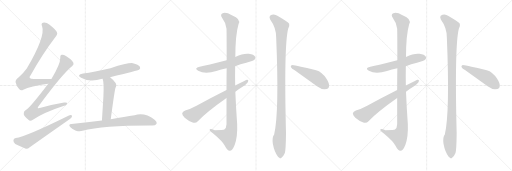
t = 0.00 s
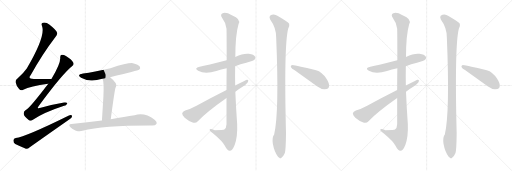
t = 2.79 s
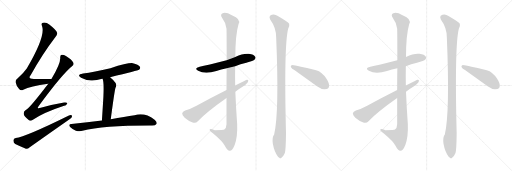
t = 5.57 s
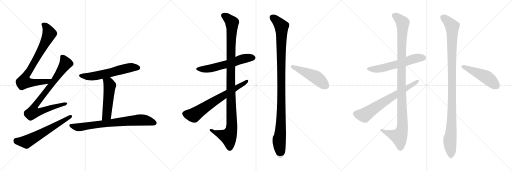
t = 8.36 s
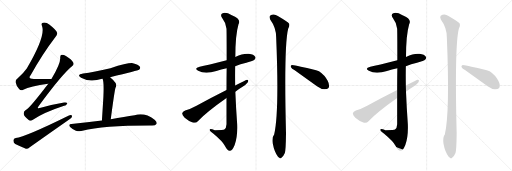
t = 11.14 s
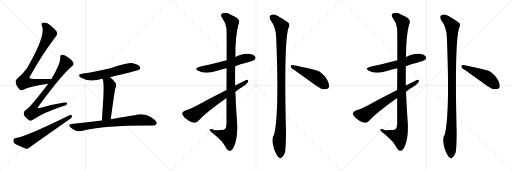
t = 13.93 s

The animated SVG that drew these frames (rendered in a browser with its animation timeline set to each time). Animation: 16 CSS @keyframes rules; one cycle of 13.93 s.

<svg version="1.1" viewBox="0 0 3072 1024" xmlns="http://www.w3.org/2000/svg">
  <g stroke="lightgray" stroke-dasharray="1,1" stroke-width="1" transform="scale(4, 4)">
    <line x1="0" y1="0" x2="256" y2="256"></line>
    <line x1="256" y1="0" x2="0" y2="256"></line>
    <line x1="128" y1="0" x2="128" y2="256"></line>
    <line x1="0" y1="128" x2="256" y2="128"></line>
    <line x1="256" y1="0" x2="512" y2="256"></line>
    <line x1="512" y1="0" x2="256" y2="256"></line>
    <line x1="384" y1="0" x2="384" y2="256"></line>
    <line x1="256" y1="128" x2="512" y2="128"></line>
    <line x1="512" y1="0" x2="768" y2="256"></line>
    <line x1="768" y1="0" x2="512" y2="256"></line>
    <line x1="640" y1="0" x2="640" y2="256"></line>
    <line x1="512" y1="128" x2="768" y2="128"></line>
  </g>
<g transform="scale(1, -1) translate(0, -850)">
   <style type="text/css">
    @keyframes keyframes0 {
      from {
       stroke: black;
       stroke-dashoffset: 809;
       stroke-width: 128;
       }
       72% {
       animation-timing-function: step-end;
       stroke: black;
       stroke-dashoffset: 0;
       stroke-width: 128;
       }
       to {
       stroke: black;
       stroke-width: 1024;
       }
       }
       #make-me-a-hanzi-animation-0 {
         animation: keyframes0 0.908366s both;
         animation-delay: 0.000000s;
         animation-timing-function: linear;
       }
    @keyframes keyframes1 {
      from {
       stroke: black;
       stroke-dashoffset: 855;
       stroke-width: 128;
       }
       74% {
       animation-timing-function: step-end;
       stroke: black;
       stroke-dashoffset: 0;
       stroke-width: 128;
       }
       to {
       stroke: black;
       stroke-width: 1024;
       }
       }
       #make-me-a-hanzi-animation-1 {
         animation: keyframes1 0.945801s both;
         animation-delay: 0.908366s;
         animation-timing-function: linear;
       }
    @keyframes keyframes2 {
      from {
       stroke: black;
       stroke-dashoffset: 628;
       stroke-width: 128;
       }
       67% {
       animation-timing-function: step-end;
       stroke: black;
       stroke-dashoffset: 0;
       stroke-width: 128;
       }
       to {
       stroke: black;
       stroke-width: 1024;
       }
       }
       #make-me-a-hanzi-animation-2 {
         animation: keyframes2 0.761068s both;
         animation-delay: 1.854167s;
         animation-timing-function: linear;
       }
    @keyframes keyframes3 {
      from {
       stroke: black;
       stroke-dashoffset: 603;
       stroke-width: 128;
       }
       66% {
       animation-timing-function: step-end;
       stroke: black;
       stroke-dashoffset: 0;
       stroke-width: 128;
       }
       to {
       stroke: black;
       stroke-width: 1024;
       }
       }
       #make-me-a-hanzi-animation-3 {
         animation: keyframes3 0.740723s both;
         animation-delay: 2.615235s;
         animation-timing-function: linear;
       }
    @keyframes keyframes4 {
      from {
       stroke: black;
       stroke-dashoffset: 522;
       stroke-width: 128;
       }
       63% {
       animation-timing-function: step-end;
       stroke: black;
       stroke-dashoffset: 0;
       stroke-width: 128;
       }
       to {
       stroke: black;
       stroke-width: 1024;
       }
       }
       #make-me-a-hanzi-animation-4 {
         animation: keyframes4 0.674805s both;
         animation-delay: 3.355958s;
         animation-timing-function: linear;
       }
    @keyframes keyframes5 {
      from {
       stroke: black;
       stroke-dashoffset: 763;
       stroke-width: 128;
       }
       71% {
       animation-timing-function: step-end;
       stroke: black;
       stroke-dashoffset: 0;
       stroke-width: 128;
       }
       to {
       stroke: black;
       stroke-width: 1024;
       }
       }
       #make-me-a-hanzi-animation-5 {
         animation: keyframes5 0.870931s both;
         animation-delay: 4.030763s;
         animation-timing-function: linear;
       }
    @keyframes keyframes6 {
      from {
       stroke: black;
       stroke-dashoffset: 596;
       stroke-width: 128;
       }
       66% {
       animation-timing-function: step-end;
       stroke: black;
       stroke-dashoffset: 0;
       stroke-width: 128;
       }
       to {
       stroke: black;
       stroke-width: 1024;
       }
       }
       #make-me-a-hanzi-animation-6 {
         animation: keyframes6 0.735026s both;
         animation-delay: 4.901694s;
         animation-timing-function: linear;
       }
    @keyframes keyframes7 {
      from {
       stroke: black;
       stroke-dashoffset: 1119;
       stroke-width: 128;
       }
       78% {
       animation-timing-function: step-end;
       stroke: black;
       stroke-dashoffset: 0;
       stroke-width: 128;
       }
       to {
       stroke: black;
       stroke-width: 1024;
       }
       }
       #make-me-a-hanzi-animation-7 {
         animation: keyframes7 1.160645s both;
         animation-delay: 5.636720s;
         animation-timing-function: linear;
       }
    @keyframes keyframes8 {
      from {
       stroke: black;
       stroke-dashoffset: 692;
       stroke-width: 128;
       }
       69% {
       animation-timing-function: step-end;
       stroke: black;
       stroke-dashoffset: 0;
       stroke-width: 128;
       }
       to {
       stroke: black;
       stroke-width: 1024;
       }
       }
       #make-me-a-hanzi-animation-8 {
         animation: keyframes8 0.813151s both;
         animation-delay: 6.797365s;
         animation-timing-function: linear;
       }
    @keyframes keyframes9 {
      from {
       stroke: black;
       stroke-dashoffset: 1108;
       stroke-width: 128;
       }
       78% {
       animation-timing-function: step-end;
       stroke: black;
       stroke-dashoffset: 0;
       stroke-width: 128;
       }
       to {
       stroke: black;
       stroke-width: 1024;
       }
       }
       #make-me-a-hanzi-animation-9 {
         animation: keyframes9 1.151693s both;
         animation-delay: 7.610516s;
         animation-timing-function: linear;
       }
    @keyframes keyframes10 {
      from {
       stroke: black;
       stroke-dashoffset: 493;
       stroke-width: 128;
       }
       62% {
       animation-timing-function: step-end;
       stroke: black;
       stroke-dashoffset: 0;
       stroke-width: 128;
       }
       to {
       stroke: black;
       stroke-width: 1024;
       }
       }
       #make-me-a-hanzi-animation-10 {
         animation: keyframes10 0.651204s both;
         animation-delay: 8.762209s;
         animation-timing-function: linear;
       }
    @keyframes keyframes11 {
      from {
       stroke: black;
       stroke-dashoffset: 596;
       stroke-width: 128;
       }
       66% {
       animation-timing-function: step-end;
       stroke: black;
       stroke-dashoffset: 0;
       stroke-width: 128;
       }
       to {
       stroke: black;
       stroke-width: 1024;
       }
       }
       #make-me-a-hanzi-animation-11 {
         animation: keyframes11 0.735026s both;
         animation-delay: 9.413413s;
         animation-timing-function: linear;
       }
    @keyframes keyframes12 {
      from {
       stroke: black;
       stroke-dashoffset: 1119;
       stroke-width: 128;
       }
       78% {
       animation-timing-function: step-end;
       stroke: black;
       stroke-dashoffset: 0;
       stroke-width: 128;
       }
       to {
       stroke: black;
       stroke-width: 1024;
       }
       }
       #make-me-a-hanzi-animation-12 {
         animation: keyframes12 1.160645s both;
         animation-delay: 10.148439s;
         animation-timing-function: linear;
       }
    @keyframes keyframes13 {
      from {
       stroke: black;
       stroke-dashoffset: 692;
       stroke-width: 128;
       }
       69% {
       animation-timing-function: step-end;
       stroke: black;
       stroke-dashoffset: 0;
       stroke-width: 128;
       }
       to {
       stroke: black;
       stroke-width: 1024;
       }
       }
       #make-me-a-hanzi-animation-13 {
         animation: keyframes13 0.813151s both;
         animation-delay: 11.309084s;
         animation-timing-function: linear;
       }
    @keyframes keyframes14 {
      from {
       stroke: black;
       stroke-dashoffset: 1108;
       stroke-width: 128;
       }
       78% {
       animation-timing-function: step-end;
       stroke: black;
       stroke-dashoffset: 0;
       stroke-width: 128;
       }
       to {
       stroke: black;
       stroke-width: 1024;
       }
       }
       #make-me-a-hanzi-animation-14 {
         animation: keyframes14 1.151693s both;
         animation-delay: 12.122235s;
         animation-timing-function: linear;
       }
    @keyframes keyframes15 {
      from {
       stroke: black;
       stroke-dashoffset: 493;
       stroke-width: 128;
       }
       62% {
       animation-timing-function: step-end;
       stroke: black;
       stroke-dashoffset: 0;
       stroke-width: 128;
       }
       to {
       stroke: black;
       stroke-width: 1024;
       }
       }
       #make-me-a-hanzi-animation-15 {
         animation: keyframes15 0.651204s both;
         animation-delay: 13.273928s;
         animation-timing-function: linear;
       }
</style>
<path d="M 308.5 377.0 Q 250.5 378.0 203.5 377.0 Q 163.5 377.0 184.5 401.0 Q 257.5 531.0 330.5 626.0 Q 346.5 645.0 342.5 654.0 Q 339.5 670.0 295.5 704.0 Q 277.5 719.0 257.5 715.0 Q 244.5 711.0 252.5 694.0 Q 274.5 634.0 160.5 440.0 Q 142.5 415.0 112.5 387.0 Q 91.5 371.0 93.5 357.0 Q 97.5 336.0 114.5 317.0 Q 126.5 304.0 139.5 313.0 Q 181.5 335.0 289.5 349.0 C 319.5 353.0 338.5 377.0 308.5 377.0 Z" fill="lightgray"></path> 
<path d="M 289.5 349.0 Q 177.5 202.0 154.5 191.0 Q 139.5 181.0 142.5 167.0 Q 143.5 154.0 170.5 133.0 Q 180.5 120.0 197.5 133.0 Q 266.5 178.0 380.5 215.0 Q 399.5 219.0 402.5 229.0 Q 405.5 239.0 384.5 236.0 Q 321.5 226.0 244.5 204.0 Q 214.5 194.0 234.5 218.0 Q 373.5 407.0 433.5 455.0 Q 446.5 465.0 439.5 476.0 Q 429.5 495.0 395.5 515.0 Q 379.5 525.0 369.5 522.0 Q 359.5 519.0 361.5 503.0 Q 362.5 467.0 308.5 377.0 L 289.5 349.0 Z" fill="lightgray"></path> 
<path d="M 94.5 23.0 Q 81.5 20.0 80.5 9.0 Q 79.5 -6.0 91.5 -13.0 Q 118.5 -26.0 155.5 -42.0 Q 167.5 -43.0 178.5 -33.0 Q 298.5 52.0 421.5 138.0 Q 433.5 148.0 432.5 157.0 Q 426.5 163.0 413.5 158.0 Q 151.5 29.0 94.5 23.0 Z" fill="lightgray"></path> 
<path d="M 660.5 387.0 Q 829.5 429.0 834.5 432.0 Q 844.5 441.0 839.5 451.0 Q 830.5 464.0 797.5 472.0 Q 770.5 476.0 662.5 442.0 Q 562.5 418.0 498.5 410.0 Q 456.5 403.0 486.5 384.0 Q 538.5 354.0 613.5 378.0 L 615.5 378.0 L 660.5 387.0 Z" fill="lightgray"></path> 
<path d="M 615.5 378.0 Q 624.5 360.0 620.5 272.0 Q 617.5 221.0 611.5 128.0 C 609.5 98.0 660.5 106.0 664.5 136.0 Q 686.5 301.0 692.5 323.0 Q 702.5 342.0 692.5 355.0 Q 676.5 374.0 660.5 387.0 C 637.5 406.0 606.5 407.0 615.5 378.0 Z" fill="lightgray"></path> 
<path d="M 611.5 128.0 Q 526.5 119.0 428.5 107.0 Q 406.5 106.0 422.5 87.0 Q 437.5 72.0 455.5 67.0 Q 477.5 61.0 494.5 66.0 Q 621.5 99.0 912.5 98.0 Q 933.5 98.0 938.5 107.0 Q 944.5 119.0 927.5 133.0 Q 867.5 179.0 807.5 160.0 Q 749.5 151.0 664.5 136.0 L 611.5 128.0 Z" fill="lightgray"></path> 
<path d="M 1411.0 454.0 Q 1442.0 466.0 1478.0 474.0 Q 1521.0 487.0 1528.0 494.0 Q 1537.0 503.0 1531.0 511.0 Q 1524.0 523.0 1493.0 528.0 Q 1460.0 532.0 1412.0 509.0 L 1360.0 489.0 Q 1240.0 458.0 1198.0 450.0 Q 1161.0 441.0 1189.0 426.0 Q 1231.0 404.0 1298.0 425.0 Q 1326.0 434.0 1360.0 441.0 L 1411.0 454.0 Z" fill="lightgray"></path> 
<path d="M 1359.0 263.0 L 1359.0 106.0 Q 1358.0 82.0 1346.0 74.0 Q 1343.0 71.0 1289.0 70.0 Q 1255.0 82.0 1258.0 71.0 Q 1259.0 64.0 1281.0 49.0 Q 1336.0 3.0 1349.0 -23.0 Q 1364.0 -53.0 1378.0 -54.0 Q 1393.0 -55.0 1408.0 -19.0 Q 1426.0 29.0 1423.0 105.0 Q 1416.0 204.0 1412.0 301.0 L 1411.0 338.0 Q 1410.0 396.0 1411.0 454.0 L 1412.0 509.0 Q 1412.0 641.0 1431.0 706.0 Q 1449.0 737.0 1391.0 760.0 Q 1357.0 779.0 1336.0 772.0 Q 1318.0 765.0 1334.0 741.0 Q 1356.0 713.0 1359.0 678.0 Q 1360.0 659.0 1360.0 489.0 L 1360.0 441.0 Q 1359.0 384.0 1359.0 311.0 L 1359.0 263.0 Z" fill="lightgray"></path> 
<path d="M 1412.0 301.0 Q 1431.0 316.0 1453.0 329.0 Q 1475.0 342.0 1487.0 358.0 Q 1494.0 373.0 1482.0 372.0 Q 1479.0 372.0 1411.0 338.0 L 1359.0 311.0 Q 1263.0 263.0 1179.0 216.0 Q 1139.0 194.0 1111.0 188.0 Q 1096.0 182.0 1093.0 172.0 Q 1092.0 162.0 1108.0 145.0 Q 1130.0 126.0 1156.0 116.0 Q 1175.0 110.0 1187.0 124.0 Q 1242.0 181.0 1359.0 263.0 L 1412.0 301.0 Z" fill="lightgray"></path> 
<path d="M 1621.0 734.0 Q 1657.0 685.0 1657.0 627.0 Q 1676.0 177.0 1645.0 44.0 Q 1632.0 31.0 1637.0 -12.0 Q 1646.0 -61.0 1668.0 -90.0 Q 1671.0 -94.0 1676.0 -96.0 Q 1683.0 -103.0 1690.0 -94.0 Q 1699.0 -90.0 1709.0 -67.0 Q 1715.0 -49.0 1716.0 51.0 Q 1703.0 576.0 1729.0 678.0 Q 1739.0 694.0 1735.0 709.0 Q 1728.0 719.0 1667.0 755.0 Q 1642.0 773.0 1620.0 756.0 Q 1614.0 750.0 1621.0 734.0 Z" fill="lightgray"></path> 
<path d="M 1766.0 431.0 L 1902.0 333.0 Q 1927.0 315.0 1946.0 315.0 Q 1965.0 316.0 1971.0 323.0 Q 1980.0 338.0 1966.0 366.0 Q 1950.0 400.0 1914.0 424.0 Q 1886.0 436.0 1805.0 451.0 Q 1766.0 461.0 1752.0 461.0 Q 1740.0 457.0 1746.0 448.0 Q 1750.0 439.0 1766.0 431.0 Z" fill="lightgray"></path> 
<path d="M 2435.0 454.0 Q 2466.0 466.0 2502.0 474.0 Q 2545.0 487.0 2552.0 494.0 Q 2561.0 503.0 2555.0 511.0 Q 2548.0 523.0 2517.0 528.0 Q 2484.0 532.0 2436.0 509.0 L 2384.0 489.0 Q 2264.0 458.0 2222.0 450.0 Q 2185.0 441.0 2213.0 426.0 Q 2255.0 404.0 2322.0 425.0 Q 2350.0 434.0 2384.0 441.0 L 2435.0 454.0 Z" fill="lightgray"></path> 
<path d="M 2383.0 263.0 L 2383.0 106.0 Q 2382.0 82.0 2370.0 74.0 Q 2367.0 71.0 2313.0 70.0 Q 2279.0 82.0 2282.0 71.0 Q 2283.0 64.0 2305.0 49.0 Q 2360.0 3.0 2373.0 -23.0 Q 2388.0 -53.0 2402.0 -54.0 Q 2417.0 -55.0 2432.0 -19.0 Q 2450.0 29.0 2447.0 105.0 Q 2440.0 204.0 2436.0 301.0 L 2435.0 338.0 Q 2434.0 396.0 2435.0 454.0 L 2436.0 509.0 Q 2436.0 641.0 2455.0 706.0 Q 2473.0 737.0 2415.0 760.0 Q 2381.0 779.0 2360.0 772.0 Q 2342.0 765.0 2358.0 741.0 Q 2380.0 713.0 2383.0 678.0 Q 2384.0 659.0 2384.0 489.0 L 2384.0 441.0 Q 2383.0 384.0 2383.0 311.0 L 2383.0 263.0 Z" fill="lightgray"></path> 
<path d="M 2436.0 301.0 Q 2455.0 316.0 2477.0 329.0 Q 2499.0 342.0 2511.0 358.0 Q 2518.0 373.0 2506.0 372.0 Q 2503.0 372.0 2435.0 338.0 L 2383.0 311.0 Q 2287.0 263.0 2203.0 216.0 Q 2163.0 194.0 2135.0 188.0 Q 2120.0 182.0 2117.0 172.0 Q 2116.0 162.0 2132.0 145.0 Q 2154.0 126.0 2180.0 116.0 Q 2199.0 110.0 2211.0 124.0 Q 2266.0 181.0 2383.0 263.0 L 2436.0 301.0 Z" fill="lightgray"></path> 
<path d="M 2645.0 734.0 Q 2681.0 685.0 2681.0 627.0 Q 2700.0 177.0 2669.0 44.0 Q 2656.0 31.0 2661.0 -12.0 Q 2670.0 -61.0 2692.0 -90.0 Q 2695.0 -94.0 2700.0 -96.0 Q 2707.0 -103.0 2714.0 -94.0 Q 2723.0 -90.0 2733.0 -67.0 Q 2739.0 -49.0 2740.0 51.0 Q 2727.0 576.0 2753.0 678.0 Q 2763.0 694.0 2759.0 709.0 Q 2752.0 719.0 2691.0 755.0 Q 2666.0 773.0 2644.0 756.0 Q 2638.0 750.0 2645.0 734.0 Z" fill="lightgray"></path> 
<path d="M 2790.0 431.0 L 2926.0 333.0 Q 2951.0 315.0 2970.0 315.0 Q 2989.0 316.0 2995.0 323.0 Q 3004.0 338.0 2990.0 366.0 Q 2974.0 400.0 2938.0 424.0 Q 2910.0 436.0 2829.0 451.0 Q 2790.0 461.0 2776.0 461.0 Q 2764.0 457.0 2770.0 448.0 Q 2774.0 439.0 2790.0 431.0 Z" fill="lightgray"></path> 
      <clipPath id="make-me-a-hanzi-clip-0">
      <path d="M 308.5 377.0 Q 250.5 378.0 203.5 377.0 Q 163.5 377.0 184.5 401.0 Q 257.5 531.0 330.5 626.0 Q 346.5 645.0 342.5 654.0 Q 339.5 670.0 295.5 704.0 Q 277.5 719.0 257.5 715.0 Q 244.5 711.0 252.5 694.0 Q 274.5 634.0 160.5 440.0 Q 142.5 415.0 112.5 387.0 Q 91.5 371.0 93.5 357.0 Q 97.5 336.0 114.5 317.0 Q 126.5 304.0 139.5 313.0 Q 181.5 335.0 289.5 349.0 C 319.5 353.0 338.5 377.0 308.5 377.0 Z" fill="lightgray"></path>
      </clipPath>
      <path clip-path="url(#make-me-a-hanzi-clip-0)" d="M 261.5 703.0 L 277.5 690.0 L 294.5 645.0 L 246.5 548.0 L 149.5 384.0 L 144.5 360.0 L 201.5 355.0 L 280.5 362.0 L 300.5 376.0 " fill="none" id="make-me-a-hanzi-animation-0" stroke-dasharray="681 1362" stroke-linecap="round"></path>

      <clipPath id="make-me-a-hanzi-clip-1">
      <path d="M 289.5 349.0 Q 177.5 202.0 154.5 191.0 Q 139.5 181.0 142.5 167.0 Q 143.5 154.0 170.5 133.0 Q 180.5 120.0 197.5 133.0 Q 266.5 178.0 380.5 215.0 Q 399.5 219.0 402.5 229.0 Q 405.5 239.0 384.5 236.0 Q 321.5 226.0 244.5 204.0 Q 214.5 194.0 234.5 218.0 Q 373.5 407.0 433.5 455.0 Q 446.5 465.0 439.5 476.0 Q 429.5 495.0 395.5 515.0 Q 379.5 525.0 369.5 522.0 Q 359.5 519.0 361.5 503.0 Q 362.5 467.0 308.5 377.0 L 289.5 349.0 Z" fill="lightgray"></path>
      </clipPath>
      <path clip-path="url(#make-me-a-hanzi-clip-1)" d="M 374.5 509.0 L 392.5 467.0 L 303.5 336.0 L 214.5 224.0 L 200.5 197.0 L 198.5 178.0 L 226.5 178.0 L 393.5 229.0 " fill="none" id="make-me-a-hanzi-animation-1" stroke-dasharray="727 1454" stroke-linecap="round"></path>

      <clipPath id="make-me-a-hanzi-clip-2">
      <path d="M 94.5 23.0 Q 81.5 20.0 80.5 9.0 Q 79.5 -6.0 91.5 -13.0 Q 118.5 -26.0 155.5 -42.0 Q 167.5 -43.0 178.5 -33.0 Q 298.5 52.0 421.5 138.0 Q 433.5 148.0 432.5 157.0 Q 426.5 163.0 413.5 158.0 Q 151.5 29.0 94.5 23.0 Z" fill="lightgray"></path>
      </clipPath>
      <path clip-path="url(#make-me-a-hanzi-clip-2)" d="M 96.5 8.0 L 105.5 3.0 L 162.5 2.0 L 426.5 154.0 " fill="none" id="make-me-a-hanzi-animation-2" stroke-dasharray="500 1000" stroke-linecap="round"></path>

      <clipPath id="make-me-a-hanzi-clip-3">
      <path d="M 660.5 387.0 Q 829.5 429.0 834.5 432.0 Q 844.5 441.0 839.5 451.0 Q 830.5 464.0 797.5 472.0 Q 770.5 476.0 662.5 442.0 Q 562.5 418.0 498.5 410.0 Q 456.5 403.0 486.5 384.0 Q 538.5 354.0 613.5 378.0 L 615.5 378.0 L 660.5 387.0 Z" fill="lightgray"></path>
      </clipPath>
      <path clip-path="url(#make-me-a-hanzi-clip-3)" d="M 489.5 399.0 L 512.5 392.0 L 552.5 392.0 L 668.5 414.0 L 779.5 445.0 L 829.5 442.0 " fill="none" id="make-me-a-hanzi-animation-3" stroke-dasharray="475 950" stroke-linecap="round"></path>

      <clipPath id="make-me-a-hanzi-clip-4">
      <path d="M 615.5 378.0 Q 624.5 360.0 620.5 272.0 Q 617.5 221.0 611.5 128.0 C 609.5 98.0 660.5 106.0 664.5 136.0 Q 686.5 301.0 692.5 323.0 Q 702.5 342.0 692.5 355.0 Q 676.5 374.0 660.5 387.0 C 637.5 406.0 606.5 407.0 615.5 378.0 Z" fill="lightgray"></path>
      </clipPath>
      <path clip-path="url(#make-me-a-hanzi-clip-4)" d="M 623.5 377.0 L 651.5 354.0 L 658.5 338.0 L 640.5 159.0 L 616.5 137.0 " fill="none" id="make-me-a-hanzi-animation-4" stroke-dasharray="394 788" stroke-linecap="round"></path>

      <clipPath id="make-me-a-hanzi-clip-5">
      <path d="M 611.5 128.0 Q 526.5 119.0 428.5 107.0 Q 406.5 106.0 422.5 87.0 Q 437.5 72.0 455.5 67.0 Q 477.5 61.0 494.5 66.0 Q 621.5 99.0 912.5 98.0 Q 933.5 98.0 938.5 107.0 Q 944.5 119.0 927.5 133.0 Q 867.5 179.0 807.5 160.0 Q 749.5 151.0 664.5 136.0 L 611.5 128.0 Z" fill="lightgray"></path>
      </clipPath>
      <path clip-path="url(#make-me-a-hanzi-clip-5)" d="M 425.5 97.0 L 476.5 88.0 L 844.5 132.0 L 892.5 125.0 L 926.5 113.0 " fill="none" id="make-me-a-hanzi-animation-5" stroke-dasharray="635 1270" stroke-linecap="round"></path>

      <clipPath id="make-me-a-hanzi-clip-6">
      <path d="M 1411.0 454.0 Q 1442.0 466.0 1478.0 474.0 Q 1521.0 487.0 1528.0 494.0 Q 1537.0 503.0 1531.0 511.0 Q 1524.0 523.0 1493.0 528.0 Q 1460.0 532.0 1412.0 509.0 L 1360.0 489.0 Q 1240.0 458.0 1198.0 450.0 Q 1161.0 441.0 1189.0 426.0 Q 1231.0 404.0 1298.0 425.0 Q 1326.0 434.0 1360.0 441.0 L 1411.0 454.0 Z" fill="lightgray"></path>
      </clipPath>
      <path clip-path="url(#make-me-a-hanzi-clip-6)" d="M 1190.0 439.0 L 1251.0 438.0 L 1361.0 465.0 L 1444.0 494.0 L 1521.0 504.0 " fill="none" id="make-me-a-hanzi-animation-6" stroke-dasharray="468 936" stroke-linecap="round"></path>

      <clipPath id="make-me-a-hanzi-clip-7">
      <path d="M 1359.0 263.0 L 1359.0 106.0 Q 1358.0 82.0 1346.0 74.0 Q 1343.0 71.0 1289.0 70.0 Q 1255.0 82.0 1258.0 71.0 Q 1259.0 64.0 1281.0 49.0 Q 1336.0 3.0 1349.0 -23.0 Q 1364.0 -53.0 1378.0 -54.0 Q 1393.0 -55.0 1408.0 -19.0 Q 1426.0 29.0 1423.0 105.0 Q 1416.0 204.0 1412.0 301.0 L 1411.0 338.0 Q 1410.0 396.0 1411.0 454.0 L 1412.0 509.0 Q 1412.0 641.0 1431.0 706.0 Q 1449.0 737.0 1391.0 760.0 Q 1357.0 779.0 1336.0 772.0 Q 1318.0 765.0 1334.0 741.0 Q 1356.0 713.0 1359.0 678.0 Q 1360.0 659.0 1360.0 489.0 L 1360.0 441.0 Q 1359.0 384.0 1359.0 311.0 L 1359.0 263.0 Z" fill="lightgray"></path>
      </clipPath>
      <path clip-path="url(#make-me-a-hanzi-clip-7)" d="M 1344.0 756.0 L 1392.0 715.0 L 1384.0 394.0 L 1391.0 95.0 L 1386.0 62.0 L 1370.0 31.0 L 1265.0 69.0 " fill="none" id="make-me-a-hanzi-animation-7" stroke-dasharray="991 1982" stroke-linecap="round"></path>

      <clipPath id="make-me-a-hanzi-clip-8">
      <path d="M 1412.0 301.0 Q 1431.0 316.0 1453.0 329.0 Q 1475.0 342.0 1487.0 358.0 Q 1494.0 373.0 1482.0 372.0 Q 1479.0 372.0 1411.0 338.0 L 1359.0 311.0 Q 1263.0 263.0 1179.0 216.0 Q 1139.0 194.0 1111.0 188.0 Q 1096.0 182.0 1093.0 172.0 Q 1092.0 162.0 1108.0 145.0 Q 1130.0 126.0 1156.0 116.0 Q 1175.0 110.0 1187.0 124.0 Q 1242.0 181.0 1359.0 263.0 L 1412.0 301.0 Z" fill="lightgray"></path>
      </clipPath>
      <path clip-path="url(#make-me-a-hanzi-clip-8)" d="M 1107.0 169.0 L 1162.0 160.0 L 1292.0 248.0 L 1483.0 364.0 " fill="none" id="make-me-a-hanzi-animation-8" stroke-dasharray="564 1128" stroke-linecap="round"></path>

      <clipPath id="make-me-a-hanzi-clip-9">
      <path d="M 1621.0 734.0 Q 1657.0 685.0 1657.0 627.0 Q 1676.0 177.0 1645.0 44.0 Q 1632.0 31.0 1637.0 -12.0 Q 1646.0 -61.0 1668.0 -90.0 Q 1671.0 -94.0 1676.0 -96.0 Q 1683.0 -103.0 1690.0 -94.0 Q 1699.0 -90.0 1709.0 -67.0 Q 1715.0 -49.0 1716.0 51.0 Q 1703.0 576.0 1729.0 678.0 Q 1739.0 694.0 1735.0 709.0 Q 1728.0 719.0 1667.0 755.0 Q 1642.0 773.0 1620.0 756.0 Q 1614.0 750.0 1621.0 734.0 Z" fill="lightgray"></path>
      </clipPath>
      <path clip-path="url(#make-me-a-hanzi-clip-9)" d="M 1634.0 747.0 L 1676.0 710.0 L 1689.0 692.0 L 1690.0 678.0 L 1687.0 114.0 L 1676.0 18.0 L 1681.0 -81.0 " fill="none" id="make-me-a-hanzi-animation-9" stroke-dasharray="980 1960" stroke-linecap="round"></path>

      <clipPath id="make-me-a-hanzi-clip-10">
      <path d="M 1766.0 431.0 L 1902.0 333.0 Q 1927.0 315.0 1946.0 315.0 Q 1965.0 316.0 1971.0 323.0 Q 1980.0 338.0 1966.0 366.0 Q 1950.0 400.0 1914.0 424.0 Q 1886.0 436.0 1805.0 451.0 Q 1766.0 461.0 1752.0 461.0 Q 1740.0 457.0 1746.0 448.0 Q 1750.0 439.0 1766.0 431.0 Z" fill="lightgray"></path>
      </clipPath>
      <path clip-path="url(#make-me-a-hanzi-clip-10)" d="M 1756.0 451.0 L 1897.0 387.0 L 1959.0 333.0 " fill="none" id="make-me-a-hanzi-animation-10" stroke-dasharray="365 730" stroke-linecap="round"></path>

      <clipPath id="make-me-a-hanzi-clip-11">
      <path d="M 2435.0 454.0 Q 2466.0 466.0 2502.0 474.0 Q 2545.0 487.0 2552.0 494.0 Q 2561.0 503.0 2555.0 511.0 Q 2548.0 523.0 2517.0 528.0 Q 2484.0 532.0 2436.0 509.0 L 2384.0 489.0 Q 2264.0 458.0 2222.0 450.0 Q 2185.0 441.0 2213.0 426.0 Q 2255.0 404.0 2322.0 425.0 Q 2350.0 434.0 2384.0 441.0 L 2435.0 454.0 Z" fill="lightgray"></path>
      </clipPath>
      <path clip-path="url(#make-me-a-hanzi-clip-11)" d="M 2214.0 439.0 L 2275.0 438.0 L 2385.0 465.0 L 2468.0 494.0 L 2545.0 504.0 " fill="none" id="make-me-a-hanzi-animation-11" stroke-dasharray="468 936" stroke-linecap="round"></path>

      <clipPath id="make-me-a-hanzi-clip-12">
      <path d="M 2383.0 263.0 L 2383.0 106.0 Q 2382.0 82.0 2370.0 74.0 Q 2367.0 71.0 2313.0 70.0 Q 2279.0 82.0 2282.0 71.0 Q 2283.0 64.0 2305.0 49.0 Q 2360.0 3.0 2373.0 -23.0 Q 2388.0 -53.0 2402.0 -54.0 Q 2417.0 -55.0 2432.0 -19.0 Q 2450.0 29.0 2447.0 105.0 Q 2440.0 204.0 2436.0 301.0 L 2435.0 338.0 Q 2434.0 396.0 2435.0 454.0 L 2436.0 509.0 Q 2436.0 641.0 2455.0 706.0 Q 2473.0 737.0 2415.0 760.0 Q 2381.0 779.0 2360.0 772.0 Q 2342.0 765.0 2358.0 741.0 Q 2380.0 713.0 2383.0 678.0 Q 2384.0 659.0 2384.0 489.0 L 2384.0 441.0 Q 2383.0 384.0 2383.0 311.0 L 2383.0 263.0 Z" fill="lightgray"></path>
      </clipPath>
      <path clip-path="url(#make-me-a-hanzi-clip-12)" d="M 2368.0 756.0 L 2416.0 715.0 L 2408.0 394.0 L 2415.0 95.0 L 2410.0 62.0 L 2394.0 31.0 L 2289.0 69.0 " fill="none" id="make-me-a-hanzi-animation-12" stroke-dasharray="991 1982" stroke-linecap="round"></path>

      <clipPath id="make-me-a-hanzi-clip-13">
      <path d="M 2436.0 301.0 Q 2455.0 316.0 2477.0 329.0 Q 2499.0 342.0 2511.0 358.0 Q 2518.0 373.0 2506.0 372.0 Q 2503.0 372.0 2435.0 338.0 L 2383.0 311.0 Q 2287.0 263.0 2203.0 216.0 Q 2163.0 194.0 2135.0 188.0 Q 2120.0 182.0 2117.0 172.0 Q 2116.0 162.0 2132.0 145.0 Q 2154.0 126.0 2180.0 116.0 Q 2199.0 110.0 2211.0 124.0 Q 2266.0 181.0 2383.0 263.0 L 2436.0 301.0 Z" fill="lightgray"></path>
      </clipPath>
      <path clip-path="url(#make-me-a-hanzi-clip-13)" d="M 2131.0 169.0 L 2186.0 160.0 L 2316.0 248.0 L 2507.0 364.0 " fill="none" id="make-me-a-hanzi-animation-13" stroke-dasharray="564 1128" stroke-linecap="round"></path>

      <clipPath id="make-me-a-hanzi-clip-14">
      <path d="M 2645.0 734.0 Q 2681.0 685.0 2681.0 627.0 Q 2700.0 177.0 2669.0 44.0 Q 2656.0 31.0 2661.0 -12.0 Q 2670.0 -61.0 2692.0 -90.0 Q 2695.0 -94.0 2700.0 -96.0 Q 2707.0 -103.0 2714.0 -94.0 Q 2723.0 -90.0 2733.0 -67.0 Q 2739.0 -49.0 2740.0 51.0 Q 2727.0 576.0 2753.0 678.0 Q 2763.0 694.0 2759.0 709.0 Q 2752.0 719.0 2691.0 755.0 Q 2666.0 773.0 2644.0 756.0 Q 2638.0 750.0 2645.0 734.0 Z" fill="lightgray"></path>
      </clipPath>
      <path clip-path="url(#make-me-a-hanzi-clip-14)" d="M 2658.0 747.0 L 2700.0 710.0 L 2713.0 692.0 L 2714.0 678.0 L 2711.0 114.0 L 2700.0 18.0 L 2705.0 -81.0 " fill="none" id="make-me-a-hanzi-animation-14" stroke-dasharray="980 1960" stroke-linecap="round"></path>

      <clipPath id="make-me-a-hanzi-clip-15">
      <path d="M 2790.0 431.0 L 2926.0 333.0 Q 2951.0 315.0 2970.0 315.0 Q 2989.0 316.0 2995.0 323.0 Q 3004.0 338.0 2990.0 366.0 Q 2974.0 400.0 2938.0 424.0 Q 2910.0 436.0 2829.0 451.0 Q 2790.0 461.0 2776.0 461.0 Q 2764.0 457.0 2770.0 448.0 Q 2774.0 439.0 2790.0 431.0 Z" fill="lightgray"></path>
      </clipPath>
      <path clip-path="url(#make-me-a-hanzi-clip-15)" d="M 2780.0 451.0 L 2921.0 387.0 L 2983.0 333.0 " fill="none" id="make-me-a-hanzi-animation-15" stroke-dasharray="365 730" stroke-linecap="round"></path>

</g>
</svg>
